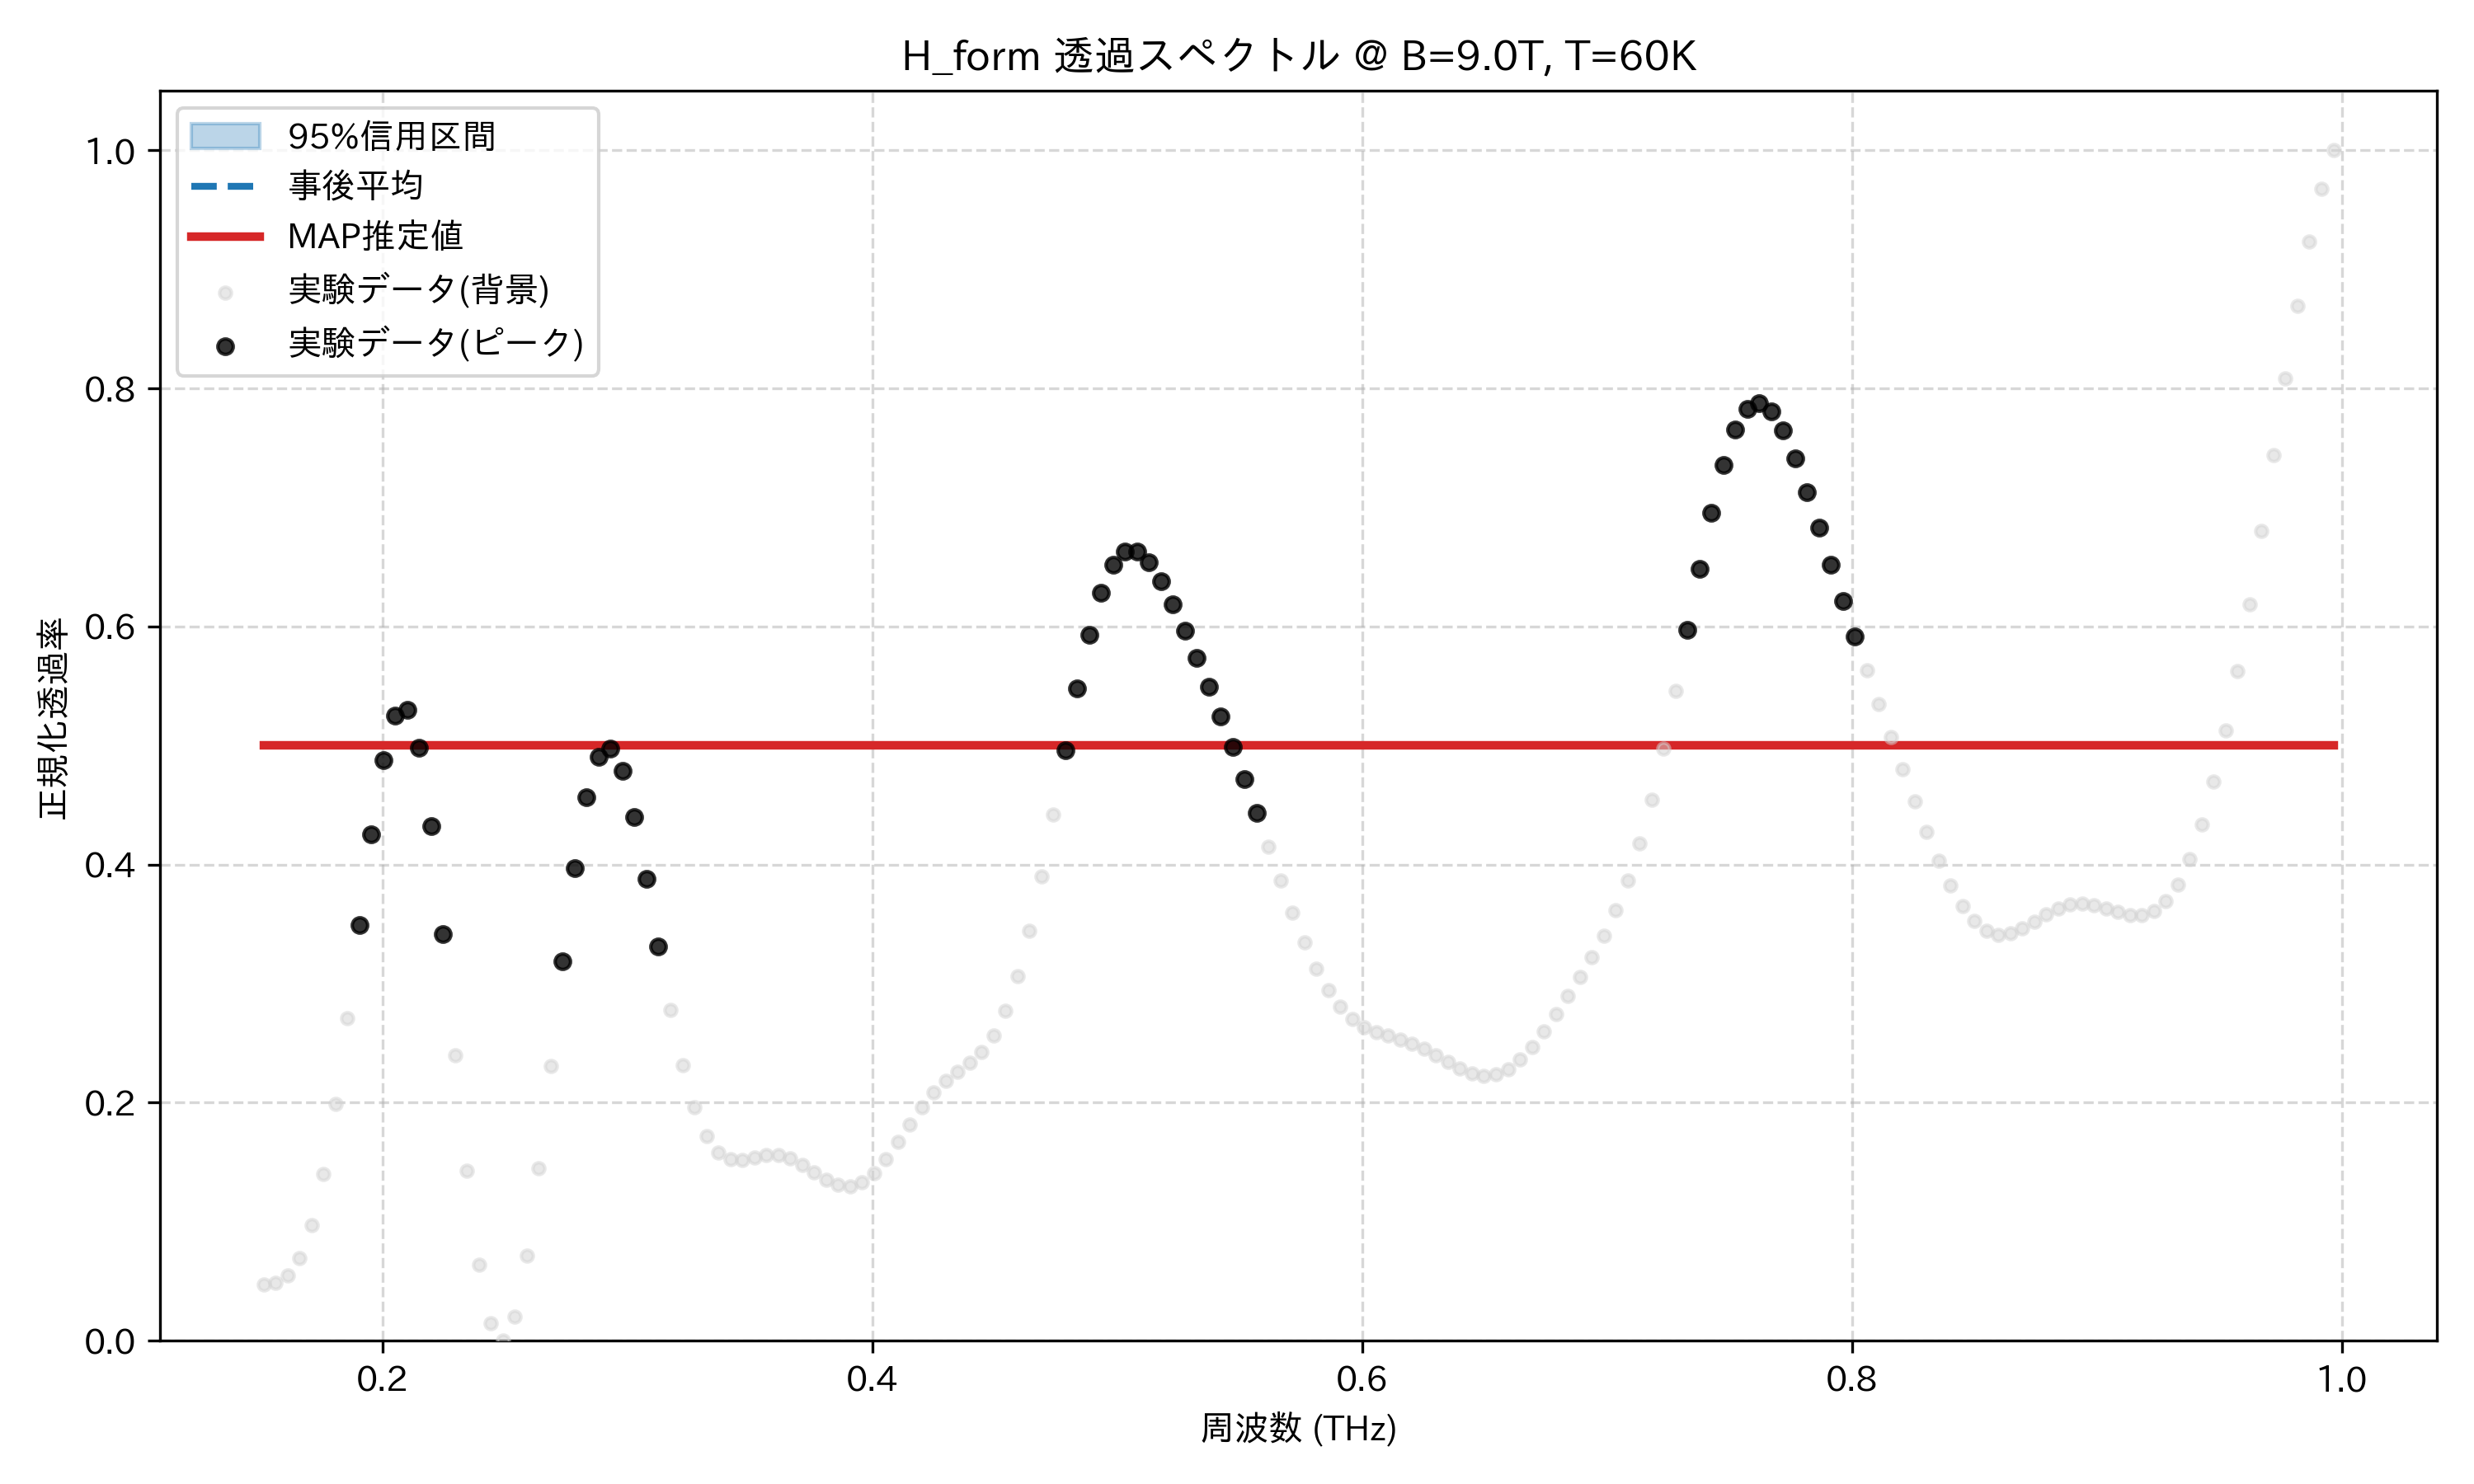

The file beside this chart, header and first rows:
frequency_thz, mean_transmission, map_transmission, lower_95, upper_95, observed_normalized
0.1514, 0.5, 0.5, 0.5, 0.5, 0.04742
0.1563, 0.5, 0.5, 0.5, 0.5, 0.04884
0.1612, 0.5, 0.5, 0.5, 0.5, 0.05492
0.1661, 0.5, 0.5, 0.5, 0.5, 0.06979
0.171, 0.5, 0.5, 0.5, 0.5, 0.09741
0.1759, 0.5, 0.5, 0.5, 0.5, 0.1404
0.1808, 0.5, 0.5, 0.5, 0.5, 0.1991
0.1856, 0.5, 0.5, 0.5, 0.5, 0.2707
0.1905, 0.5, 0.5, 0.5, 0.5, 0.3492
0.1954, 0.5, 0.5, 0.5, 0.5, 0.4251
0.2003, 0.5, 0.5, 0.5, 0.5, 0.4875
0.2052, 0.5, 0.5, 0.5, 0.5, 0.5252
0.2101, 0.5, 0.5, 0.5, 0.5, 0.5298
0.2149, 0.5, 0.5, 0.5, 0.5, 0.4979
0.2198, 0.5, 0.5, 0.5, 0.5, 0.4322
0.2247, 0.5, 0.5, 0.5, 0.5, 0.3417
0.2296, 0.5, 0.5, 0.5, 0.5, 0.2401
0.2345, 0.5, 0.5, 0.5, 0.5, 0.1429
0.2394, 0.5, 0.5, 0.5, 0.5, 0.06421
0.2443, 0.5, 0.5, 0.5, 0.5, 0.01473
0.2491, 0.5, 0.5, 0.5, 0.5, 0.0
0.254, 0.5, 0.5, 0.5, 0.5, 0.02029
0.2589, 0.5, 0.5, 0.5, 0.5, 0.07123
0.2638, 0.5, 0.5, 0.5, 0.5, 0.1449
0.2687, 0.5, 0.5, 0.5, 0.5, 0.2312
0.2736, 0.5, 0.5, 0.5, 0.5, 0.3188
0.2785, 0.5, 0.5, 0.5, 0.5, 0.3969
0.2833, 0.5, 0.5, 0.5, 0.5, 0.4563
0.2882, 0.5, 0.5, 0.5, 0.5, 0.4907
0.2931, 0.5, 0.5, 0.5, 0.5, 0.4976
0.298, 0.5, 0.5, 0.5, 0.5, 0.4788
0.3029, 0.5, 0.5, 0.5, 0.5, 0.4396
0.3078, 0.5, 0.5, 0.5, 0.5, 0.3878
0.3127, 0.5, 0.5, 0.5, 0.5, 0.3314
0.3175, 0.5, 0.5, 0.5, 0.5, 0.2777
0.3224, 0.5, 0.5, 0.5, 0.5, 0.2317
0.3273, 0.5, 0.5, 0.5, 0.5, 0.1962
0.3322, 0.5, 0.5, 0.5, 0.5, 0.1721
0.3371, 0.5, 0.5, 0.5, 0.5, 0.1582
0.342, 0.5, 0.5, 0.5, 0.5, 0.1525
0.3468, 0.5, 0.5, 0.5, 0.5, 0.1522
0.3517, 0.5, 0.5, 0.5, 0.5, 0.1542
0.3566, 0.5, 0.5, 0.5, 0.5, 0.1561
0.3615, 0.5, 0.5, 0.5, 0.5, 0.156
0.3664, 0.5, 0.5, 0.5, 0.5, 0.1532
0.3713, 0.5, 0.5, 0.5, 0.5, 0.1479
0.3762, 0.5, 0.5, 0.5, 0.5, 0.1414
0.381, 0.5, 0.5, 0.5, 0.5, 0.1351
0.3859, 0.5, 0.5, 0.5, 0.5, 0.1309
0.3908, 0.5, 0.5, 0.5, 0.5, 0.13
0.3957, 0.5, 0.5, 0.5, 0.5, 0.1334
0.4006, 0.5, 0.5, 0.5, 0.5, 0.1411
0.4055, 0.5, 0.5, 0.5, 0.5, 0.1526
0.4104, 0.5, 0.5, 0.5, 0.5, 0.1668
0.4152, 0.5, 0.5, 0.5, 0.5, 0.1819
0.4201, 0.5, 0.5, 0.5, 0.5, 0.1962
0.425, 0.5, 0.5, 0.5, 0.5, 0.2084
0.4299, 0.5, 0.5, 0.5, 0.5, 0.2181
0.4348, 0.5, 0.5, 0.5, 0.5, 0.2258
0.4397, 0.5, 0.5, 0.5, 0.5, 0.2333
... 114 more rows
